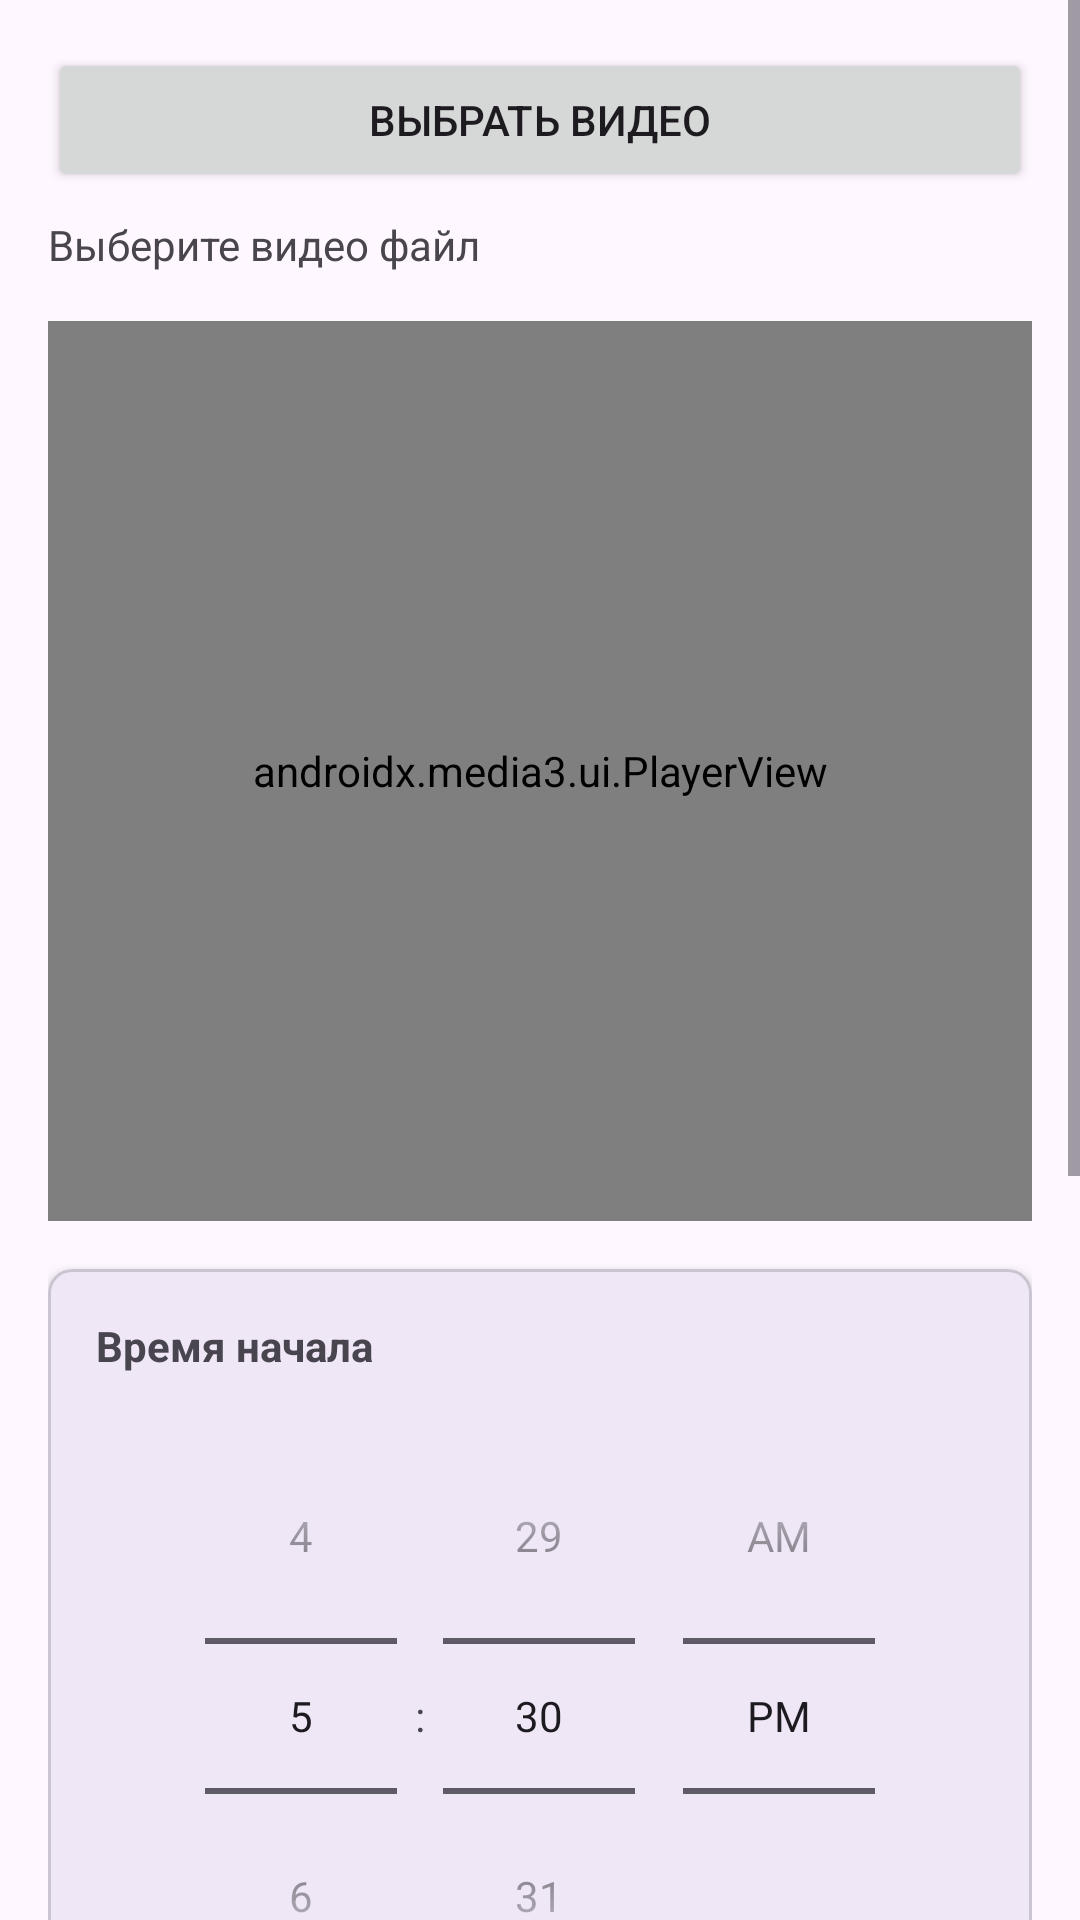

Android layout source for this screen:
<!-- AndroidManifest.xml: application theme Theme.MyVideoTrimmer3 -->
<!-- res/layout/activity_main.xml -->
<?xml version="1.0" encoding="utf-8"?>
<androidx.constraintlayout.widget.ConstraintLayout xmlns:android="http://schemas.android.com/apk/res/android"
    xmlns:app="http://schemas.android.com/apk/res-auto"
    xmlns:tools="http://schemas.android.com/tools"
    android:id="@+id/main"
    android:layout_width="match_parent"
    android:layout_height="match_parent"
    tools:context=".MainActivity">

    <ScrollView
        android:layout_width="match_parent"
        android:layout_height="match_parent">

        <LinearLayout
            android:layout_width="match_parent"
            android:layout_height="wrap_content"
            android:orientation="vertical"
            android:padding="16dp">

            <Button
                android:id="@+id/buttonChooseVideo"
                android:layout_width="match_parent"
                android:layout_height="wrap_content"
                android:text="Выбрать видео"
                android:layout_marginBottom="8dp"/>

            <TextView
                android:id="@+id/textVideoPath"
                android:layout_width="match_parent"
                android:layout_height="wrap_content"
                android:text="Выберите видео файл"
                android:layout_marginBottom="16dp"/>

            <androidx.media3.ui.PlayerView
                android:id="@+id/playerView"
                android:layout_width="match_parent"
                android:layout_height="300dp"
                app:show_buffering="when_playing"
                android:layout_marginBottom="16dp"/>

            <com.google.android.material.card.MaterialCardView
                android:layout_width="match_parent"
                android:layout_height="wrap_content"
                android:layout_marginBottom="16dp"
                app:cardElevation="4dp"
                app:cardCornerRadius="8dp">

                <LinearLayout
                    android:layout_width="match_parent"
                    android:layout_height="wrap_content"
                    android:orientation="vertical"
                    android:padding="16dp">

                    <TextView
                        android:layout_width="wrap_content"
                        android:layout_height="wrap_content"
                        android:text="Время начала"
                        android:textStyle="bold"
                        android:layout_marginBottom="8dp"/>

                    <TimePicker
                        android:id="@+id/timePickerStart"
                        android:layout_width="match_parent"
                        android:layout_height="wrap_content"
                        android:timePickerMode="spinner"
                        android:layout_marginBottom="16dp"/>

                    <TextView
                        android:layout_width="wrap_content"
                        android:layout_height="wrap_content"
                        android:text="Время окончания"
                        android:textStyle="bold"
                        android:layout_marginBottom="8dp"/>

                    <TimePicker
                        android:id="@+id/timePickerEnd"
                        android:layout_width="match_parent"
                        android:layout_height="wrap_content"
                        android:timePickerMode="spinner"/>

                </LinearLayout>

            </com.google.android.material.card.MaterialCardView>

            <Button
                android:id="@+id/buttonTrimVideo"
                android:layout_width="match_parent"
                android:layout_height="wrap_content"
                android:text="Обрезать видео"
                android:enabled="false"
                android:layout_marginBottom="16dp"/>

            <ProgressBar
                android:id="@+id/progressBar"
                style="?android:attr/progressBarStyleHorizontal"
                android:layout_width="match_parent"
                android:layout_height="wrap_content"
                android:visibility="gone"/>

            <TextView
                android:id="@+id/textStatus"
                android:layout_width="match_parent"
                android:layout_height="wrap_content"
                android:gravity="center"
                android:visibility="gone"/>

        </LinearLayout>

    </ScrollView>

</androidx.constraintlayout.widget.ConstraintLayout>
<!-- resources referenced by this layout -->
<resources>
  <style name="Theme.MyVideoTrimmer3" parent="Base.Theme.MyVideoTrimmer3" />
  <style name="Base.Theme.MyVideoTrimmer3" parent="Theme.Material3.DayNight.NoActionBar">
          
          
      </style>
</resources>
